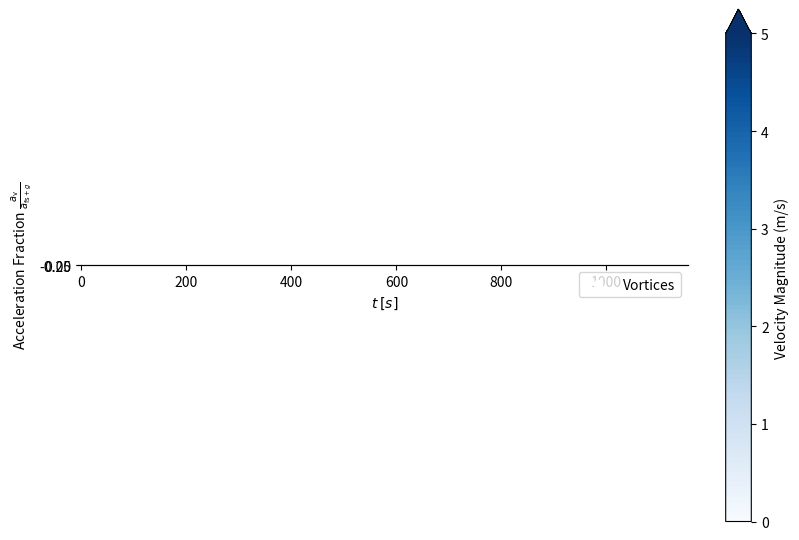

Python code for this plot:
# %%
import matplotlib.pyplot as plt
import numpy as np

# Parameters
a = 70  # m/s^2
b = 0.01  # m

# Parameters
t = 0.02
Gamma = a**2 * t**3  # Vortex strength (positive for right vortex, negative for left)
b = 0.01  # Distance between vortices (m)
U_inf = a * t  # Background flow velocity (m/s)
clip_speed = 5  # Maximum velocity to display (m/s)

# Vortex positions
x1, y1 = -b / 2, 0
x2, y2 = +b / 2, 0

# Grid
x = np.linspace(-0.05, 0.05, 300)
y = np.linspace(-0.05, 0.05, 300)
X, Y = np.meshgrid(x, y)

# Velocity field and magnitude
U = np.zeros_like(X)
V = np.zeros_like(Y)
Speed = np.zeros_like(X)

# Compute velocity components and magnitude
for i in range(X.shape[0]):
    for j in range(X.shape[1]):
        x_ = X[i, j]
        y_ = Y[i, j]

        # Velocity from both vortices
        r1_sq = (x_ - x1) ** 2 + (y_ - y1) ** 2
        r2_sq = (x_ - x2) ** 2 + (y_ - y2) ** 2

        u1 = (Gamma / (2 * np.pi)) * (y_ - y1) / r1_sq
        v1 = -(Gamma / (2 * np.pi)) * (x_ - x1) / r1_sq
        u2 = -(Gamma / (2 * np.pi)) * (y_ - y2) / r2_sq
        v2 = (Gamma / (2 * np.pi)) * (x_ - x2) / r2_sq

        u = u1 + u2
        v = v1 + v2 + U_inf

        U[i, j] = u
        V[i, j] = v
        Speed[i, j] = np.sqrt(u**2 + v**2)

# Clip velocity magnitude
Speed = np.clip(Speed, 0, clip_speed)

# Plotting
fig, ax = plt.subplots(figsize=(8, 6))

# Filled contour plot of speed
contour = ax.contourf(
    X, Y, Speed, levels=np.linspace(0, clip_speed, 100), cmap="Blues", extend="max"
)

# Streamlines
ax.streamplot(X, Y, U, V, density=1.5, color="w", linewidth=0.25, arrowsize=0.75)


# Vortex positions
ax.plot([x1, x2], [y1, y2], "wo", label="Vortices")

# Colorbar
cbar = plt.colorbar(contour, ax=ax)
cbar.set_label("Velocity Magnitude (m/s)")
cbar.ax.set_yticks([0, 1, 2, 3, 4, 5])

# Labels and formatting
ax.set_aspect("equal")
ax.set_xlabel("x (m)")
ax.set_ylabel("y (m)")
ax.legend()
plt.tight_layout()
plt.show()


# Velocity at (0, s)
def velocity_at(x, y):
    r1_sq = (x - x1) ** 2 + (y - y1) ** 2
    r2_sq = (x - x2) ** 2 + (y - y2) ** 2
    u1 = (Gamma / (2 * np.pi)) * (y - y1) / r1_sq
    v1 = -(Gamma / (2 * np.pi)) * (x - x1) / r1_sq
    u2 = -(Gamma / (2 * np.pi)) * (y - y2) / r2_sq
    v2 = (Gamma / (2 * np.pi)) * (x - x2) / r2_sq
    return u1 + u2, v1 + v2 + U_inf


s = 0.02
u_s, v_s = velocity_at(0, s)


# %%
t = np.linspace(0.015, 0.05, 500)  # time array (avoid zero)
# Compute induced velocity uy(t)
s = a * t**2 / 2 + b / 2
uy = (-2 / np.pi) * a**2 * b * t**3 / (b**2 + a**2 * t**4)

ratio = uy / (a * t)
# Numerical derivative d(uy)/dt
duy_dt = np.gradient(uy, t)
du_dt_analytical = (
    2
    / np.pi
    * a**2
    / b
    * b**2
    * t**2
    * (a**2 * t**4 - 3 * b**2)
    / (a**2 * t**4 + b**2) ** 2
)

t_crit = ((b**2 / a**2) * (12 + np.sqrt(132)) / 2) ** 0.25
dudt_at_tcrit = (
    2
    / np.pi
    * a**2
    / b
    * b**2
    * t_crit**2
    * (a**2 * t_crit**4 - 3 * b**2)
    / (a**2 * t_crit**4 + b**2) ** 2
)


# Plot both uy and its derivative

# Plotting parameters
plt.rc("text", usetex=True)
plt.rc("font", family="serif", size=14)
plt.rc("lines", linewidth=2)

plt.plot(t, ratio, "blue")
plt.ylabel(r"Induced Velocity Fraction $\frac{u_y}{U}$")
plt.xlabel("$t$ $[s]$")
plt.tight_layout()
plt.savefig(
    r"C:\Users\<user>\Google Drive\School Stuff\M.SC Mechanical Engineering\01 - Fluid Dynamics Lab\01 - Publications\Periodicity effects on Jet formation of accelerated free surface\fig\v_frac.pdf",
    dpi=300,
    format="pdf",
    bbox_inches="tight",
)
plt.show()

plt.plot(t, duy_dt / (a + 9.81), "blue")
plt.ylabel(r"Acceleration Fraction $\frac{a_{\mathrm{v}}}{a_{\mathrm{fs} + g}}$")
plt.xlabel("$t$ $[s]$")
plt.tight_layout()
plt.savefig(
    r"C:\Users\<user>\Google Drive\School Stuff\M.SC Mechanical Engineering\01 - Fluid Dynamics Lab\01 - Publications\Periodicity effects on Jet formation of accelerated free surface\fig\a_frac.pdf",
    dpi=300,
    format="pdf",
    bbox_inches="tight",
)
plt.show()

# %%
g = 9.81
a_max = 1100

a = np.linspace(0, a_max, a_max)
C = 6 + np.sqrt(33)
dudt_at_tcrit = (2 * a / np.pi) * np.sqrt(C) * (C - 3) / (C + 1) ** 2
ratio = dudt_at_tcrit / (a + g)
plt.plot(a, ratio, "blue")
max_ratio = (2 / np.pi) * np.sqrt(C) * (C - 3) / (C + 1) ** 2
plt.hlines(max_ratio, 0, a_max, linestyles="--", color="k")
plt.show()
